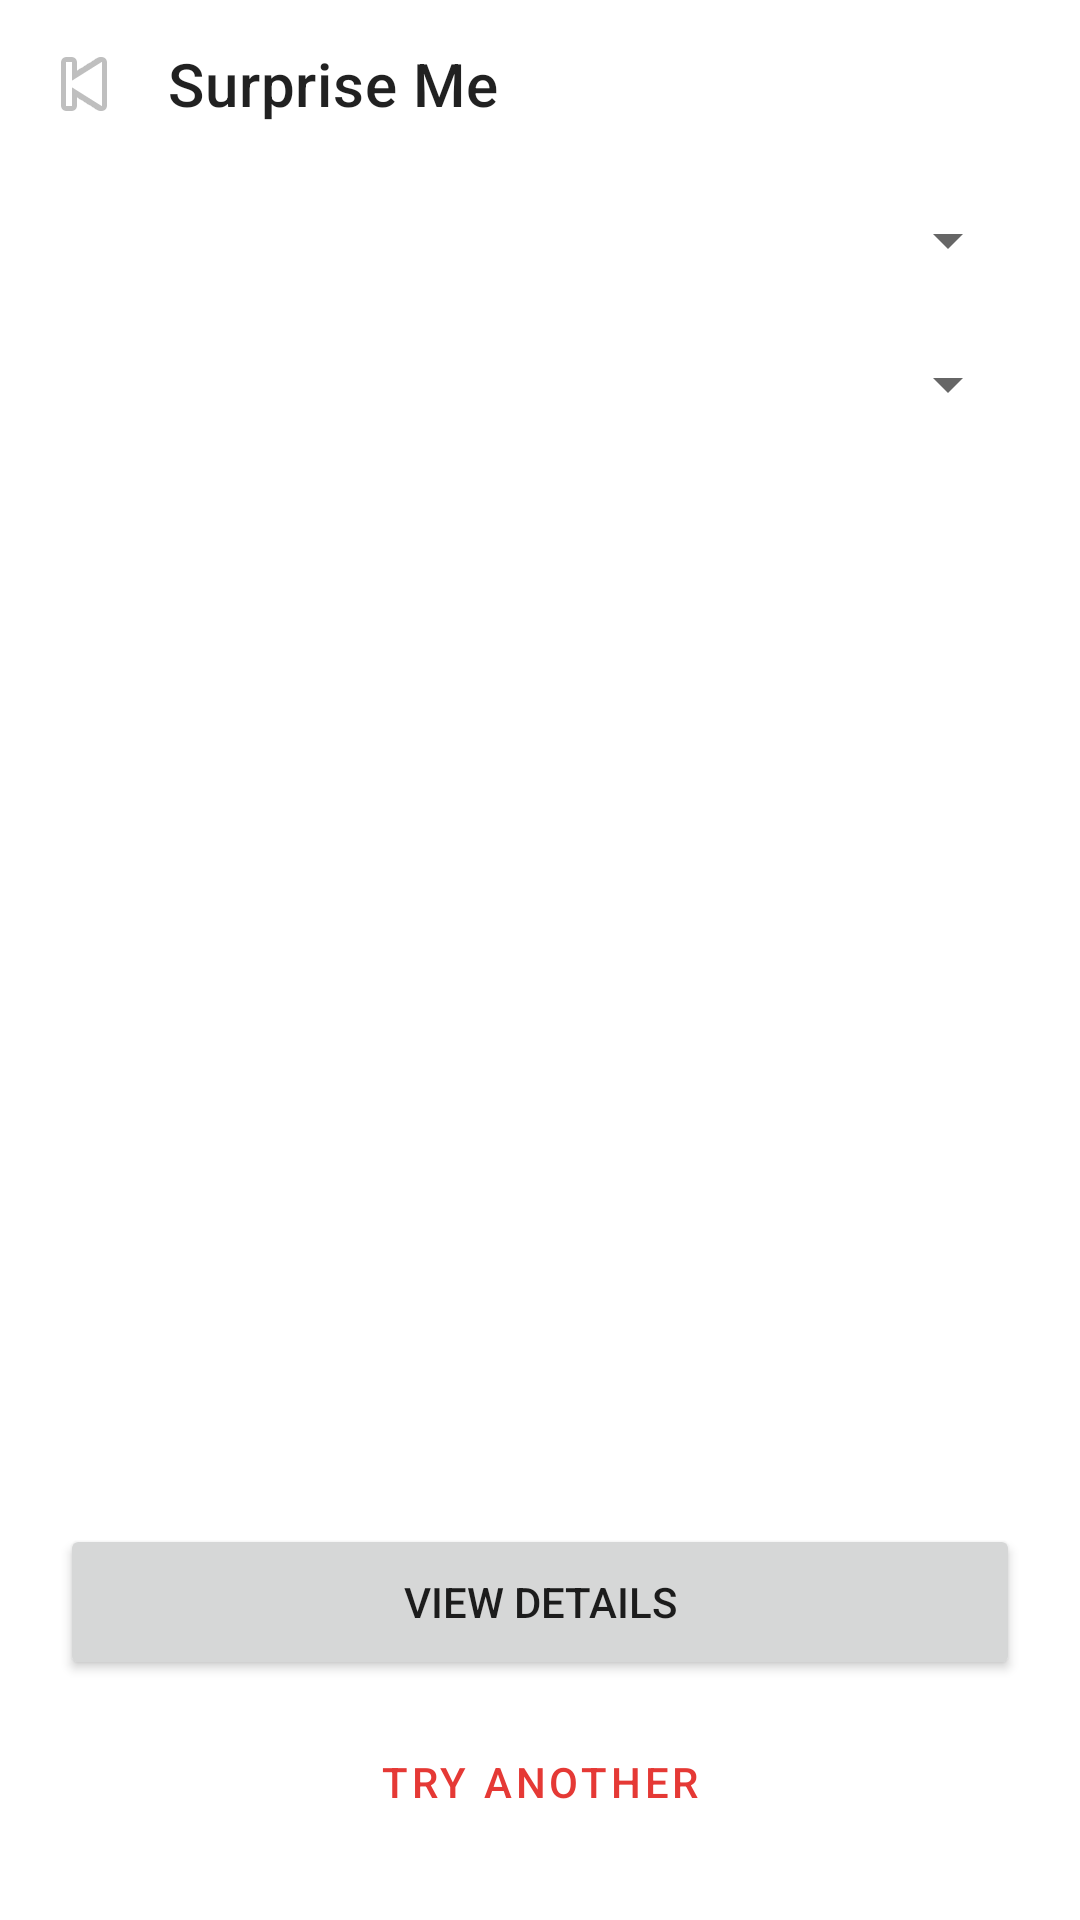

Android layout source for this screen:
<!-- AndroidManifest.xml: application theme Theme.GameHub -->
<!-- res/layout/fragment_surprise.xml -->
<?xml version="1.0" encoding="utf-8"?>
<LinearLayout xmlns:android="http://schemas.android.com/apk/res/android"
    android:layout_width="match_parent"
    android:layout_height="match_parent"
    android:orientation="vertical">
    <LinearLayout
        android:layout_width="match_parent"
        android:layout_height="56dp"
        android:gravity="center_vertical"
        android:orientation="horizontal">
        <ImageButton android:id="@+id/surprise_back" android:layout_width="56dp" android:layout_height="56dp" android:background="?attr/selectableItemBackgroundBorderless" android:contentDescription="@string/common_back" android:src="@android:drawable/ic_media_previous" />
        <TextView android:layout_width="wrap_content" android:layout_height="wrap_content" android:text="@string/home_surprise_title" android:textAppearance="?attr/textAppearanceHeadline6" />
    </LinearLayout>
    <Spinner android:id="@+id/surprise_genre" android:layout_width="match_parent" android:layout_height="48dp" android:layout_marginStart="20dp" android:layout_marginEnd="20dp" />
    <Spinner android:id="@+id/surprise_platform" android:layout_width="match_parent" android:layout_height="48dp" android:layout_marginStart="20dp" android:layout_marginEnd="20dp" />
    <FrameLayout
        android:layout_width="match_parent"
        android:layout_height="0dp"
        android:layout_weight="1"
        android:padding="20dp">
        <LinearLayout
            android:id="@+id/surprise_content"
            android:layout_width="match_parent"
            android:layout_height="match_parent"
            android:gravity="center"
            android:orientation="vertical">
            <ImageView android:id="@+id/surprise_cover" android:layout_width="match_parent" android:layout_height="0dp" android:layout_weight="1" android:contentDescription="@string/app_name" android:scaleType="fitCenter" />
            <TextView android:id="@+id/surprise_name" android:layout_width="match_parent" android:layout_height="wrap_content" android:gravity="center" android:textAppearance="?attr/textAppearanceHeadline5" android:textStyle="bold" />
            <TextView android:id="@+id/surprise_metadata" android:layout_width="match_parent" android:layout_height="wrap_content" android:gravity="center" />
            <Button android:id="@+id/surprise_details" android:layout_width="match_parent" android:layout_height="52dp" android:layout_marginTop="16dp" android:text="@string/surprise_view_details" />
            <Button android:id="@+id/surprise_another" style="@style/Widget.MaterialComponents.Button.OutlinedButton" android:layout_width="match_parent" android:layout_height="52dp" android:layout_marginTop="8dp" android:text="@string/surprise_try_another" />
        </LinearLayout>
        <ProgressBar android:id="@+id/surprise_progress" android:layout_width="wrap_content" android:layout_height="wrap_content" android:layout_gravity="center" android:visibility="gone" />
        <TextView android:id="@+id/surprise_error" android:layout_width="match_parent" android:layout_height="wrap_content" android:layout_gravity="center" android:gravity="center" android:textColor="?attr/colorError" android:visibility="gone" />
    </FrameLayout>
</LinearLayout>
<!-- resources referenced by this layout -->
<resources>
  <string name="app_name">Loot - Gamehub</string>
  <string name="common_back">Back</string>
  <string name="home_surprise_title">Surprise Me</string>
  <string name="surprise_try_another">Try Another</string>
  <string name="surprise_view_details">View Details</string>
  <style name="Theme.GameHub" parent="Theme.MaterialComponents.DayNight.NoActionBar">
          <item name="colorPrimary">@color/gamehub_red</item>
          <item name="colorPrimaryVariant">@color/gamehub_red_dark</item>
          <item name="colorSecondary">@color/gamehub_red</item>
      </style>
  <color name="gamehub_red">#E53935</color>
  <color name="gamehub_red_dark">#B71C1C</color>
</resources>
